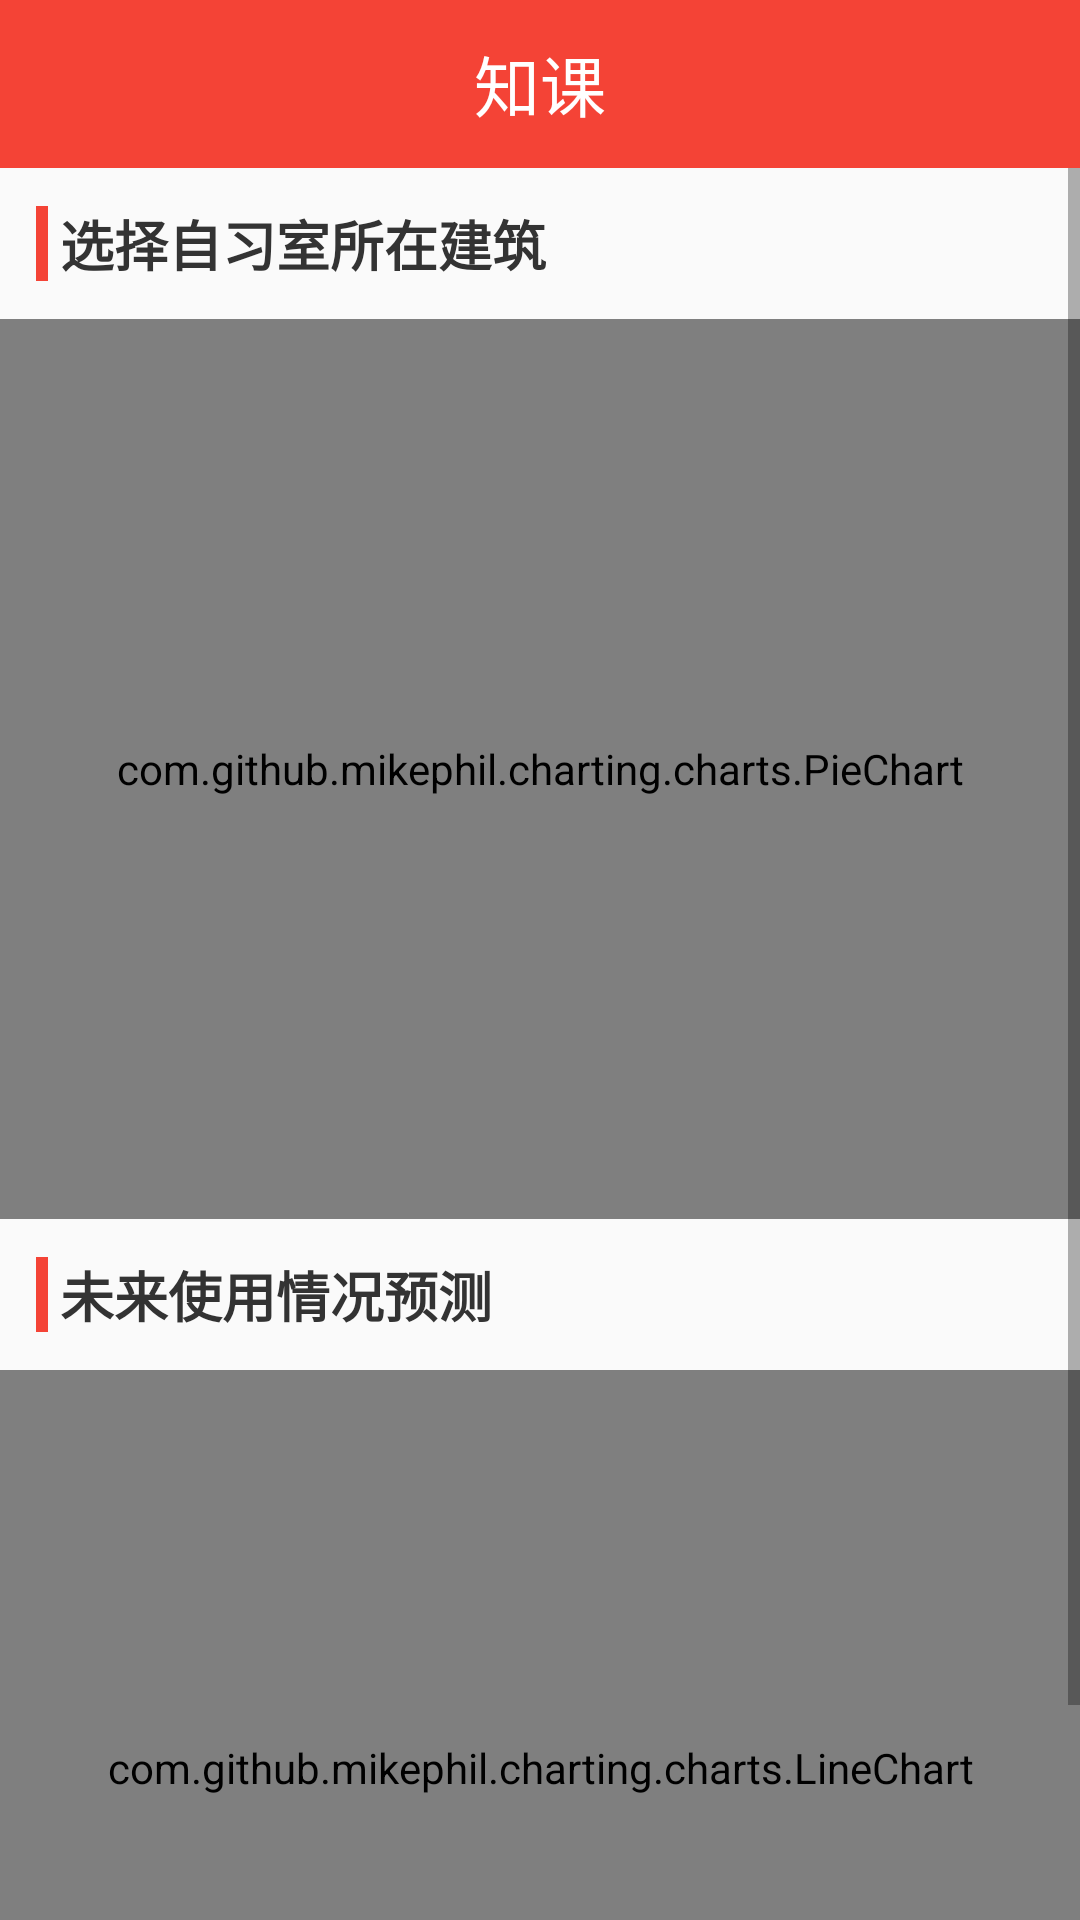

Android layout source for this screen:
<!-- AndroidManifest.xml: application theme AppTheme -->
<!-- res/layout/activity_classroom_status.xml -->
<?xml version="1.0" encoding="utf-8"?>
<LinearLayout
    xmlns:app="http://schemas.android.com/apk/res-auto"
    xmlns:tools="http://schemas.android.com/tools"
    xmlns:android="http://schemas.android.com/apk/res/android"
    android:layout_width="match_parent"
    android:layout_height="match_parent"
    android:orientation="vertical"
    tools:context="com.example.ZhiKe.activities.ClassroomStatusActivity">

    <include layout="@layout/nav_bar"/>

    <ScrollView
        android:layout_width="match_parent"
        android:layout_height="match_parent">

        <LinearLayout
            android:layout_width="match_parent"
            android:layout_height="match_parent"
            android:orientation="vertical">

            <LinearLayout
                android:layout_width="match_parent"
                android:layout_height="wrap_content"
                android:orientation="horizontal"
                android:gravity="center_vertical"
                android:layout_marginTop="@dimen/marginSize"
                android:layout_marginLeft="@dimen/marginSize"
                android:layout_marginBottom="@dimen/marginSize">

                <View
                    android:layout_width="4dp"
                    android:layout_height="25dp"
                    android:background="@color/mainColor"/>

                <TextView
                    android:id="@+id/statusTitle"
                    android:layout_width="wrap_content"
                    android:layout_height="wrap_content"
                    android:text="选择自习室所在建筑"
                    android:textColor="@color/titleColor"
                    android:textSize="@dimen/titleSize"
                    android:textStyle="bold"
                    android:layout_marginLeft="@dimen/marginTabSize"/>


            </LinearLayout>
            <com.github.mikephil.charting.charts.PieChart
                android:id="@+id/pieChart"
                android:layout_width="match_parent"
                android:layout_height="300dp"></com.github.mikephil.charting.charts.PieChart>
            <LinearLayout
                android:layout_width="match_parent"
                android:layout_height="wrap_content"
                android:orientation="horizontal"
                android:gravity="center_vertical"
                android:layout_marginTop="@dimen/marginSize"
                android:layout_marginLeft="@dimen/marginSize"
                android:layout_marginBottom="@dimen/marginSize">

                <View
                    android:layout_width="4dp"
                    android:layout_height="25dp"
                    android:background="@color/mainColor"/>

                <TextView
                    android:id="@+id/predictTitle"
                    android:layout_width="wrap_content"
                    android:layout_height="wrap_content"
                    android:text="未来使用情况预测"
                    android:textColor="@color/titleColor"
                    android:textSize="@dimen/titleSize"
                    android:textStyle="bold"
                    android:layout_marginLeft="@dimen/marginTabSize"/>


            </LinearLayout>
            <com.github.mikephil.charting.charts.LineChart
                android:id="@+id/predictChart"
                android:layout_width="match_parent"
                android:layout_height="265dp">

            </com.github.mikephil.charting.charts.LineChart>

        </LinearLayout>
    </ScrollView>


</LinearLayout>
<!-- res/layout/nav_bar.xml (included above) -->
<?xml version="1.0" encoding="utf-8"?>
<FrameLayout
    xmlns:android="http://schemas.android.com/apk/res/android"
    android:layout_width="match_parent"
    android:layout_height="@dimen/navBarHeight"
    android:background="@color/mainColor"
    android:paddingLeft="@dimen/marginSize"
    android:paddingRight="@dimen/marginSize">

    <ImageView
        android:id="@+id/iv_back"
        android:layout_width="55dp"
        android:layout_height="33dp"
        android:layout_gravity="center_vertical"
        android:src="@mipmap/left" />

    <TextView
        android:id="@+id/tv_title"
        android:layout_width="wrap_content"
        android:layout_height="wrap_content"
        android:textSize="@dimen/navBarTitleSize"
        android:textColor="@android:color/white"
        android:text="知课"
        android:layout_gravity="center"/>

    <ImageView
        android:id="@+id/iv_me"
        android:layout_width="64dp"
        android:layout_height="44dp"
        android:layout_gravity="right|center_vertical"
        android:src="@mipmap/user" />
</FrameLayout>
<!-- resources referenced by this layout -->
<resources>
  <color name="mainColor">#F44336</color>
  <color name="titleColor">#333333</color>
  <dimen name="marginSize">12dp</dimen>
  <dimen name="marginTabSize">4dp</dimen>
  <dimen name="navBarHeight">56dp</dimen>
      //间隔16dp
  <dimen name="navBarTitleSize">22sp</dimen>
  <dimen name="titleSize">18sp</dimen>
  <style name="AppTheme" parent="Theme.AppCompat.Light.DarkActionBar">
          
  
  
          <item name="colorPrimaryDark">@color/mainColor</item>
          <item name="android:windowAnimationStyle">@style/AnimationActivity</item>
      </style>
  <style name="AnimationActivity" parent="@android:style/Animation.Activity">
  
          
          <item name="android:activityOpenEnterAnimation">@anim/open_enter</item>
          
          <item name="android:activityOpenExitAnimation">@anim/open_exit</item>
          
          <item name="android:activityCloseExitAnimation">@anim/close_exit</item>
          
          <item name="android:activityCloseEnterAnimation">@anim/close_enter</item>
      </style>
</resources>
